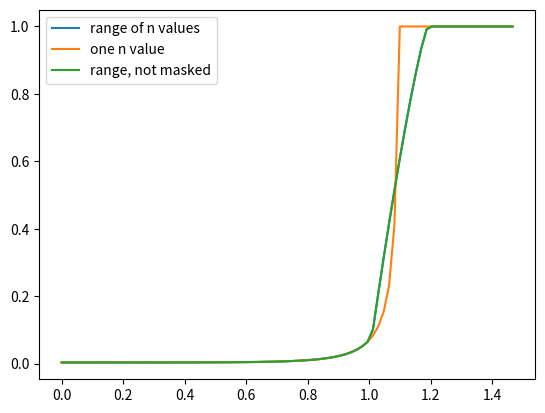

Recreate this plot in Python.
import matplotlib.pyplot as plt
import numpy as np
import time

# this is a model for the fresnel factor which uses a uniform range of n values, from n - n_range / 2 to n + n_range / 2
# the range is split into two parts, the part which does not totally internally reflect, and the part which does
# the part that does totally internally reflect is simple to calculate perfectly
# the part that does not is approximated by being represented by the center n value for the range

n_range = 0.14

# assumes unpolarized light
# takes in a masked array only including where total internal reflection doesn't happen
# uses algebra to avoid taking the sin and cosines of an arcsin
def F_single(theta_i, n_0, n):
    c = np.cos(theta_i)
    s = np.sin(theta_i)
    n_ratio = n_0 / n
    s_reflection = np.ma.power((n_0 * c - n * np.real(np.emath.sqrt(1 - n_ratio * n_ratio * s * s))) / 
                               (n_0 * c + n * np.real(np.emath.sqrt(1 - n_ratio * n_ratio * s * s))), 2)
    p_reflection = np.ma.power((n_0 * np.real(np.emath.sqrt(1 - n_ratio * n_ratio * s * s)) - n * c) / 
                               (n_0 * np.real(np.emath.sqrt(1 - n_ratio * n_ratio * s * s)) + n * c), 2)
    
    return 0.5 * (s_reflection + p_reflection)

def F_single_no_internal(theta_i, n_0, n):
    c = np.cos(theta_i)
    s = np.sin(theta_i)
    n_ratio = n_0 / n
    s_reflection = np.ma.power((n_0 * c - n * np.sqrt(1 - n_ratio * n_ratio * s * s)) / 
                               (n_0 * c + n * np.sqrt(1 - n_ratio * n_ratio * s * s)), 2)
    p_reflection = np.ma.power((n_0 * np.sqrt(1 - n_ratio * n_ratio * s * s) - n * c) / 
                               (n_0 * np.sqrt(1 - n_ratio * n_ratio * s * s) + n * c), 2)
    
    return 0.5 * (s_reflection + p_reflection)

# takes in an array of theta_i values, doesn't actually use polarization values, assumes unpolarized
def F(theta_i, n_0, n, polarization=0.5):
    n_crit = n_0 * np.sin(theta_i)
    # if n is less than n_crit, then there is TIR

    n_min_tir = n - n_range / 2.
    n_max_non_tir = n + n_range / 2.
    n_boundary_tir = np.maximum(n_min_tir, np.minimum(n_crit, n_max_non_tir)) # ideally n_crit, but forced to be bounded by the n range
    n_center_no_tir = (n_max_non_tir + n_boundary_tir) / 2.
    
    tir_frac = (n_boundary_tir - n_min_tir) / n_range # gives fraction of n values which cause TIR

    mask = np.abs(n_0 / n_center_no_tir * np.sin(theta_i)) > 1 # masks the theta_i values that will totally internally reflect with n=n_center
    theta_i_mask = np.ma.masked_array(theta_i, mask) # list of theta_i values that don't totally internally reflect at n_center

    non_tir_frac = 1 - tir_frac
    non_tir_array_masked = np.multiply(F_single_no_internal(theta_i, n_0, n_center_no_tir), non_tir_frac) # multiplies fresnel factor by fraction of n values represented by n_center
    non_tir_array = np.ma.filled(non_tir_array_masked, fill_value=0.) # the non-TIR contribution to each theta_i
    
    return np.add(tir_frac, non_tir_array)

# takes in an array of theta_i values, doesn't actually use polarization values, assumes unpolarized
def F_not_masked(theta_i, n_0, n, polarization=0.5):
    n_crit = n_0 * np.sin(theta_i)
    # if n is less than n_crit, then there is TIR

    n_min_tir = n - n_range / 2.
    n_max_non_tir = n + n_range / 2.
    n_boundary_tir = np.maximum(n_min_tir, np.minimum(n_crit, n_max_non_tir)) # ideally n_crit, but forced to be bounded by the n range
    n_center_no_tir = (n_max_non_tir + n_boundary_tir) / 2.
    
    tir_frac = (n_boundary_tir - n_min_tir) / n_range # gives fraction of n values which cause TIR

    tir_doesnt_happen = np.abs(n_0 / n_center_no_tir * np.sin(theta_i)) < 1 # true where TIR doesn't happen

    non_tir_frac = 1. - tir_frac
    non_tir_array = np.ma.filled(np.multiply(np.multiply(F_single_no_internal(theta_i, n_0, n_center_no_tir), non_tir_frac), tir_doesnt_happen), fill_value=0) # multiplies fresnel factor by fraction of n values represented by n_center
    return np.add(tir_frac, non_tir_array)

theta_i_array_deg = np.arange(85.)
theta_i_array = [x * np.pi / 180. for x in theta_i_array_deg]

t0=time.time()
f_array = F(theta_i_array, 1.69, 1.5)
t1=time.time()
f_array_old = F_single(theta_i_array, 1.69, 1.5)
t2=time.time()
f_array_not_masked = F_not_masked(theta_i_array, 1.69, 1.5)
t3=time.time()

print("Old calculation time: {0}".format(t2-t1))
print("New calculation time: {0}".format(t1-t0))
print("New non masked  time: {0}".format(t3-t2))

plt.plot(theta_i_array, f_array, label="range of n values")
plt.plot(theta_i_array, f_array_old, label="one n value")
plt.plot(theta_i_array, f_array_not_masked, label="range, not masked")

plt.legend()
plt.show()

